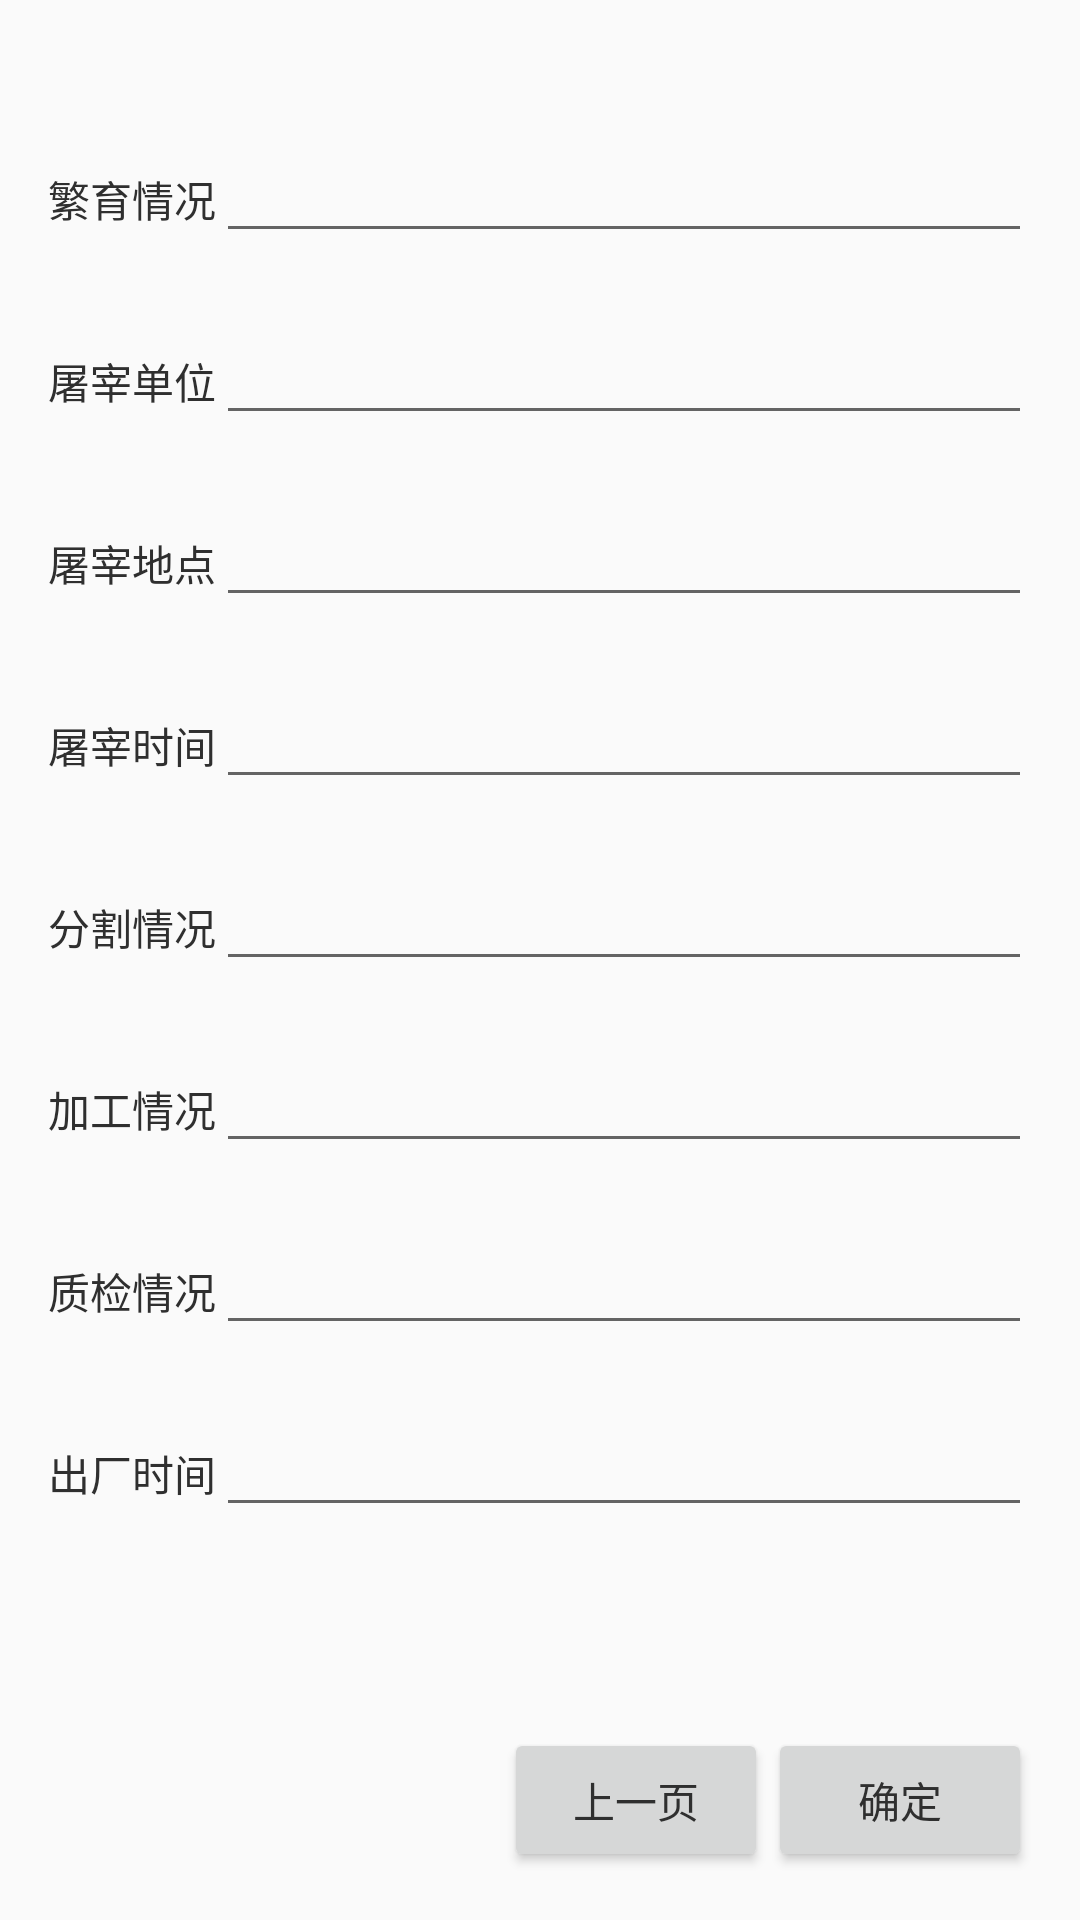

Here is an Android app screen rendered from its layout file. Give the layout XML and the strings, colors and styles it references.
<!-- AndroidManifest.xml: application theme AppTheme -->
<!-- res/layout/activity_edit_second_page.xml -->
<?xml version="1.0" encoding="utf-8"?>
<RelativeLayout xmlns:android="http://schemas.android.com/apk/res/android"
    xmlns:tools="http://schemas.android.com/tools"
    android:layout_width="match_parent"
    android:layout_height="match_parent"
    android:paddingBottom="@dimen/activity_vertical_margin"
    android:paddingLeft="@dimen/activity_horizontal_margin"
    android:paddingRight="@dimen/activity_horizontal_margin"
    android:paddingTop="@dimen/activity_vertical_margin"
    tools:context="taiji.org.donkeymgr.EditSecondPageActivity">

    <TextView
        android:layout_width="wrap_content"
        android:layout_height="wrap_content"
        android:text="繁育情况"
        android:id="@+id/textView14"
        android:layout_gravity="right"
        android:layout_alignParentTop="true"
        android:layout_alignParentLeft="true"
        android:layout_alignParentStart="true"
        android:layout_marginTop="40dp" />

    <TextView
        android:layout_width="wrap_content"
        android:layout_height="wrap_content"
        android:text="屠宰单位"
        android:id="@+id/textView29"
        android:layout_gravity="right"
        android:layout_marginTop="40dp"
        android:layout_below="@+id/textView14"
        android:layout_alignRight="@+id/textView14"
        android:layout_alignEnd="@+id/textView14" />

    <TextView
        android:layout_width="wrap_content"
        android:layout_height="wrap_content"
        android:text="屠宰地点"
        android:id="@+id/textView13"
        android:layout_gravity="right"
        android:layout_marginTop="40dp"
        android:layout_below="@+id/textView29"
        android:layout_alignRight="@+id/textView29"
        android:layout_alignEnd="@+id/textView29" />

    <TextView
        android:layout_width="wrap_content"
        android:layout_height="wrap_content"
        android:text="屠宰时间"
        android:id="@+id/textView15"
        android:layout_gravity="right"
        android:layout_marginTop="40dp"
        android:layout_below="@+id/textView13"
        android:layout_alignRight="@+id/textView13"
        android:layout_alignEnd="@+id/textView13" />

    <TextView
        android:layout_width="wrap_content"
        android:layout_height="wrap_content"
        android:text="分割情况"
        android:id="@+id/textView16"
        android:layout_gravity="right"
        android:layout_marginTop="40dp"
        android:layout_below="@+id/textView15"
        android:layout_alignRight="@+id/textView15"
        android:layout_alignEnd="@+id/textView15" />

    <TextView
        android:layout_width="wrap_content"
        android:layout_height="wrap_content"
        android:text="加工情况"
        android:id="@+id/textView17"
        android:layout_gravity="right"
        android:layout_marginTop="40dp"
        android:layout_below="@+id/textView16"
        android:layout_alignRight="@+id/textView16"
        android:layout_alignEnd="@+id/textView16" />

    <TextView
        android:layout_width="wrap_content"
        android:layout_height="wrap_content"
        android:text="质检情况"
        android:id="@+id/textView18"
        android:layout_gravity="right"
        android:layout_marginTop="40dp"
        android:layout_below="@+id/textView17"
        android:layout_alignRight="@+id/textView17"
        android:layout_alignEnd="@+id/textView17" />

    <TextView
        android:layout_width="wrap_content"
        android:layout_height="wrap_content"
        android:text="出厂时间"
        android:id="@+id/textView19"
        android:layout_gravity="right"
        android:layout_marginTop="40dp"
        android:layout_below="@+id/textView18"
        android:layout_alignRight="@+id/textView18"
        android:layout_alignEnd="@+id/textView18" />

    <Button
        android:layout_width="wrap_content"
        android:layout_height="wrap_content"
        android:text="上一页"
        android:id="@+id/previousPageButton"
        android:layout_alignParentBottom="true"
        android:layout_toLeftOf="@+id/saveButton"
        android:layout_toStartOf="@+id/saveButton" />

    <EditText
        android:layout_width="wrap_content"
        android:layout_height="wrap_content"
        android:id="@+id/breedStatusEditText"
        android:layout_alignBaseline="@+id/textView14"
        android:layout_toRightOf="@+id/textView14"
        android:layout_alignParentRight="true"
        android:layout_alignParentEnd="true" />

    <EditText
        android:layout_width="wrap_content"
        android:layout_height="wrap_content"
        android:id="@+id/killDepartmentEditText"
        android:layout_alignBaseline="@+id/textView29"
        android:layout_alignLeft="@+id/breedStatusEditText"
        android:layout_alignStart="@+id/breedStatusEditText"
        android:layout_alignRight="@+id/breedStatusEditText"
        android:layout_alignEnd="@+id/breedStatusEditText" />

    <EditText
        android:layout_width="wrap_content"
        android:layout_height="wrap_content"
        android:id="@+id/killPlaceEditText"
        android:layout_alignBaseline="@+id/textView13"
        android:layout_alignLeft="@+id/killDepartmentEditText"
        android:layout_alignStart="@+id/killDepartmentEditText"
        android:layout_alignParentRight="true"
        android:layout_alignParentEnd="true" />

    <EditText
        android:layout_width="wrap_content"
        android:layout_height="wrap_content"
        android:id="@+id/splitEditText"
        android:layout_alignBaseline="@+id/textView16"
        android:layout_alignLeft="@+id/killPlaceEditText"
        android:layout_alignStart="@+id/killPlaceEditText"
        android:layout_alignParentRight="true"
        android:layout_alignParentEnd="true" />

    <EditText
        android:layout_width="wrap_content"
        android:layout_height="wrap_content"
        android:id="@+id/processEditText"
        android:layout_alignBaseline="@+id/textView17"
        android:layout_alignLeft="@+id/splitEditText"
        android:layout_alignStart="@+id/splitEditText"
        android:layout_alignRight="@+id/splitEditText"
        android:layout_alignEnd="@+id/splitEditText" />

    <EditText
        android:layout_width="wrap_content"
        android:layout_height="wrap_content"
        android:id="@+id/qualityEditText"
        android:layout_alignBaseline="@+id/textView18"
        android:layout_alignLeft="@+id/processEditText"
        android:layout_alignStart="@+id/processEditText"
        android:layout_alignRight="@+id/processEditText"
        android:layout_alignEnd="@+id/processEditText" />

    <EditText
        android:layout_width="wrap_content"
        android:layout_height="wrap_content"
        android:inputType="none"
        android:ems="10"
        android:id="@+id/killTimeEditText"
        android:layout_alignBaseline="@+id/textView15"
        android:layout_alignLeft="@+id/splitEditText"
        android:layout_alignStart="@+id/splitEditText"
        android:layout_alignParentRight="true"
        android:layout_alignParentEnd="true"
        android:editable="false"/>

    <EditText
        android:layout_width="wrap_content"
        android:layout_height="wrap_content"
        android:inputType="none"
        android:ems="10"
        android:id="@+id/factoryTimeEditText"
        android:layout_alignBaseline="@+id/textView19"
        android:layout_alignLeft="@+id/qualityEditText"
        android:layout_alignStart="@+id/qualityEditText"
        android:layout_alignParentRight="true"
        android:layout_alignParentEnd="true"
        android:editable="false"/>

    <Button
        android:layout_width="wrap_content"
        android:layout_height="wrap_content"
        android:text="确定"
        android:id="@+id/saveButton"
        android:layout_alignParentBottom="true"
        android:layout_alignParentRight="true"
        android:layout_alignParentEnd="true" />


</RelativeLayout>
<!-- resources referenced by this layout -->
<resources>
  <dimen name="activity_horizontal_margin">16dp</dimen>
  <dimen name="activity_vertical_margin">16dp</dimen>
  <style name="AppTheme" parent="AppTheme.MyBase">
          
      </style>
  <style name="AppTheme.MyBase" parent="Theme.AppCompat.Light.DarkActionBar">
          <item name="windowActionBar">false</item>
          <item name="android:windowNoTitle">true</item>
          <item name="windowNoTitle">true</item>
          <item name="colorPrimary">@color/material_yellow</item>
          <item name="colorPrimaryDark">@color/material_blue_700</item>
          <item name="colorAccent">@color/material_green_A200</item>
          <item name="actionOverflowMenuStyle">@style/LYJMenuStyle</item>
          <item name="android:textColor">#2F2F2F</item>
      </style>
  <color name="material_yellow">#B38C58</color>
  <color name="material_blue_700">#00796B</color>
  <color name="material_green_A200">#FD87A9</color>
  <style name="LYJMenuStyle" parent="@style/Widget.AppCompat.Light.PopupMenu.Overflow">
          <item name="overlapAnchor">false</item>
          <item name="android:dropDownVerticalOffset">0dip</item>
          <item name="android:popupBackground">?attr/colorPrimary</item>
      </style>
</resources>
